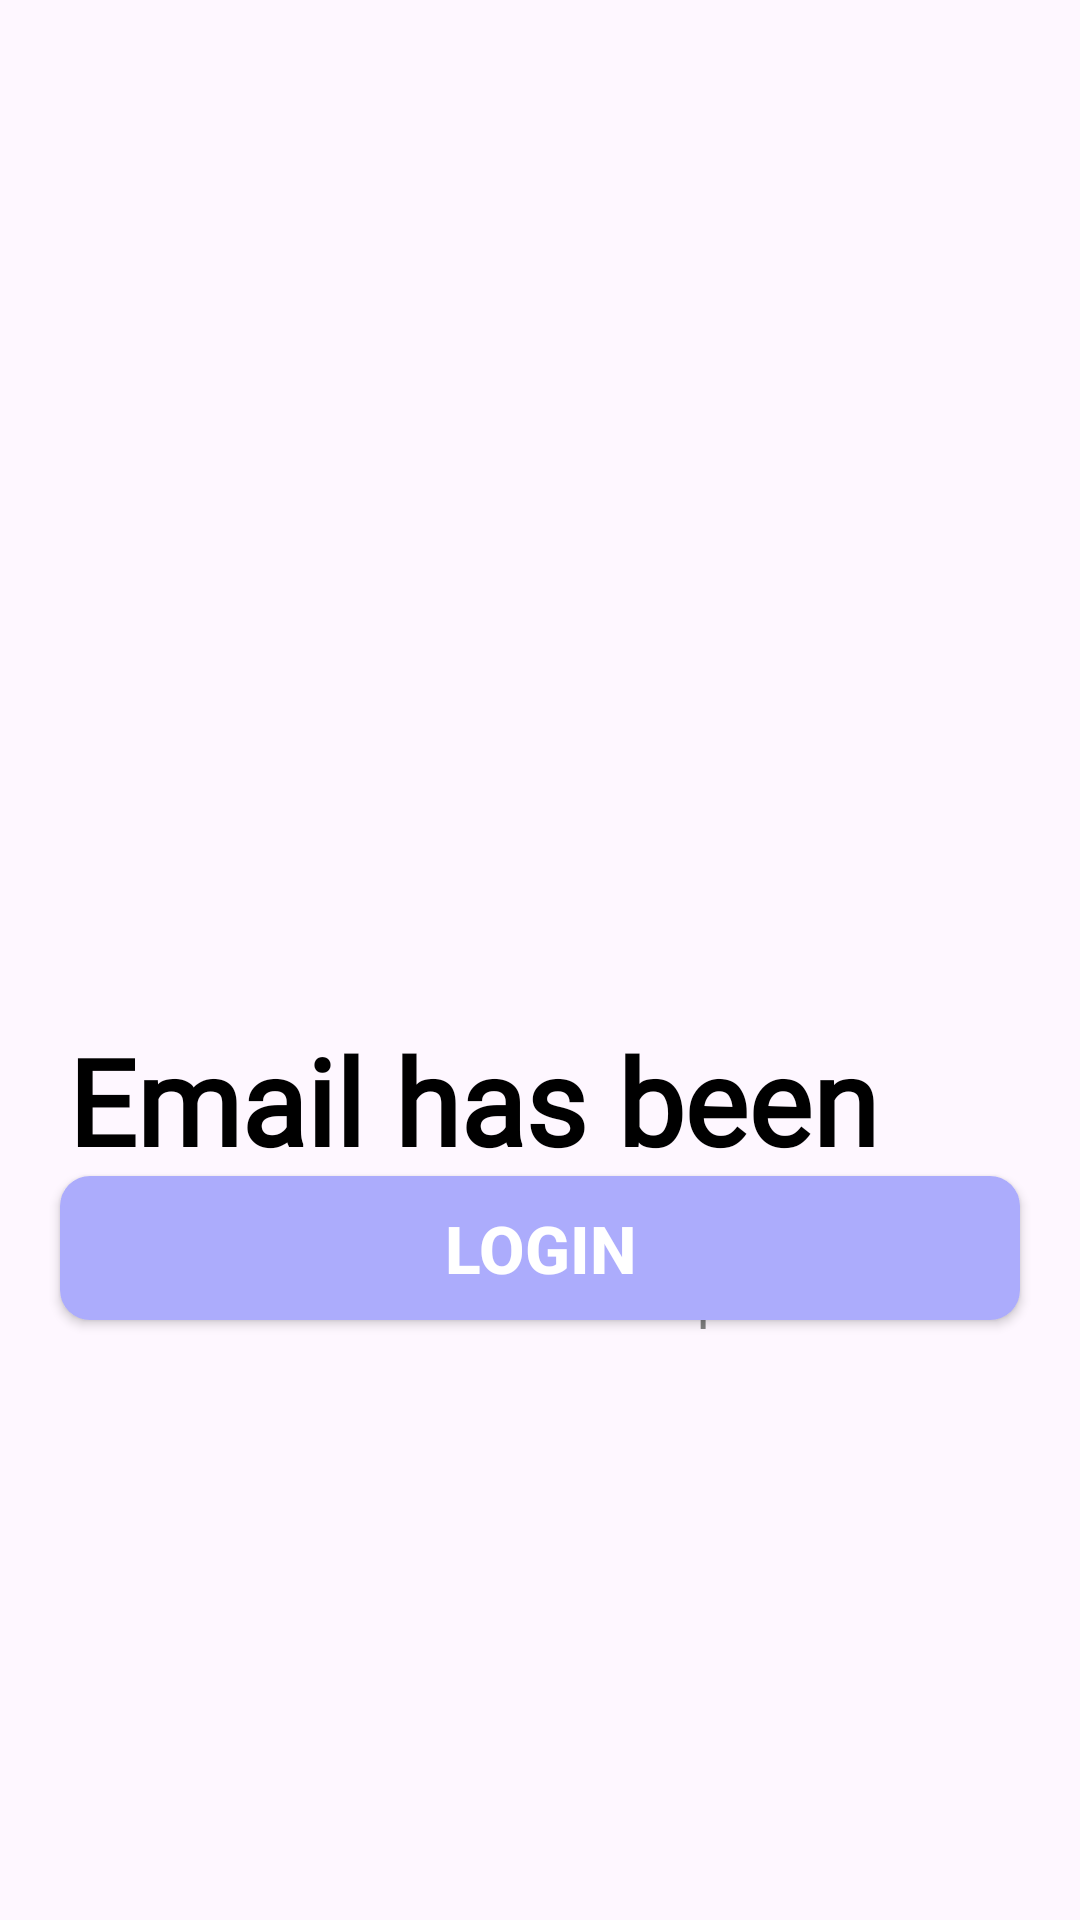

Write the Android layout XML for this screen, with the resource values it uses.
<!-- AndroidManifest.xml: application theme Theme.InsightCheck_HR -->
<!-- res/layout/activity_verification.xml -->
<?xml version="1.0" encoding="utf-8"?>
<androidx.constraintlayout.widget.ConstraintLayout xmlns:android="http://schemas.android.com/apk/res/android"
    xmlns:app="http://schemas.android.com/apk/res-auto"
    xmlns:tools="http://schemas.android.com/tools"
    android:layout_width="match_parent"
    android:layout_height="match_parent"
    tools:context=".activity.Verification">

    <ImageView
        android:id="@+id/ivForgotPasswordLogo"
        android:layout_width="match_parent"
        android:layout_height="280dp"
        android:contentDescription="image"
        android:src="@drawable/logo"
        app:layout_constraintEnd_toEndOf="parent"
        app:layout_constraintStart_toStartOf="parent"
        app:layout_constraintTop_toTopOf="parent" />

    <TextView
        android:id="@+id/textView2"
        android:layout_width="332dp"
        android:layout_height="51dp"
        android:layout_marginStart="20dp"
        android:layout_marginTop="60dp"
        android:fontFamily="@font/crimson_text_semibold"
        android:text="Email has been sent!"
        android:textColor="@color/black"
        android:textSize="40dp"
        android:textStyle="bold"
        app:layout_constraintEnd_toEndOf="parent"
        app:layout_constraintHorizontal_bias="0.322"
        app:layout_constraintStart_toStartOf="parent"
        app:layout_constraintTop_toBottomOf="@id/ivForgotPasswordLogo" />

    <TextView
        android:id="@+id/textView3"
        android:layout_width="360dp"
        android:layout_height="51dp"
        android:layout_marginTop="8dp"
        android:text="@string/email_sent"
        android:textAlignment="center"
        android:textColor="@color/grey"
        android:textSize="18sp"
        app:layout_constraintEnd_toEndOf="parent"
        app:layout_constraintHorizontal_bias="0.49"
        app:layout_constraintStart_toStartOf="parent"
        app:layout_constraintTop_toBottomOf="@+id/textView2" />

    <androidx.appcompat.widget.AppCompatButton
        android:id="@+id/btnForgotPasswordSubmit"
        android:layout_width="match_parent"
        android:layout_height="wrap_content"
        android:layout_marginStart="20dp"
        android:layout_marginEnd="20dp"
        android:layout_marginBottom="200dp"
        android:background="@drawable/button_bg"
        android:text="Login"
        android:textColor="@color/white"
        android:textSize="22sp"
        android:textStyle="bold"
        app:layout_constraintBottom_toBottomOf="parent"
        app:layout_constraintEnd_toEndOf="parent"
        app:layout_constraintHorizontal_bias="0.0"
        app:layout_constraintStart_toStartOf="parent" />

    <TextView
        android:id="@+id/tvSubmitMsg"
        android:layout_width="246dp"
        android:layout_height="19dp"
        android:layout_marginStart="20dp"
        android:layout_marginTop="116dp"
        android:layout_marginEnd="20dp"
        android:text="@string/resend_text"
        android:textColor="@color/black"
        android:textSize="18sp"
        android:visibility="gone"
        app:layout_constraintEnd_toEndOf="parent"
        app:layout_constraintHorizontal_bias="0.496"
        app:layout_constraintStart_toStartOf="parent"
        app:layout_constraintTop_toBottomOf="@+id/textView3"
        tools:visibility="visible" />


</androidx.constraintlayout.widget.ConstraintLayout>
<!-- resources referenced by this layout -->
<resources>
  <color name="black">#FF000000</color>
  <color name="grey">#808080</color>
  <color name="white">#FFFFFFFF</color>
  <!-- drawable button_bg (drawable) -->
  <?xml version="1.0" encoding="utf-8"?>
  <shape xmlns:android="http://schemas.android.com/apk/res/android" android:shape="rectangle">
      <solid
          android:color="@color/purple"/>
      <corners
          android:radius="10dp"/>
  
  </shape>
  <string name="email_sent">Please chck your inbox and click on the received link to reset a password</string>
  <string name="resend_text">Didn\'t receive the link? Resend</string>
  <style name="Theme.InsightCheck_HR" parent="Base.Theme.InsightCheck_HR" />
  <color name="purple">#acacfc</color>
  <style name="Base.Theme.InsightCheck_HR" parent="Theme.Material3.DayNight.NoActionBar">
          
          
      </style>
</resources>
